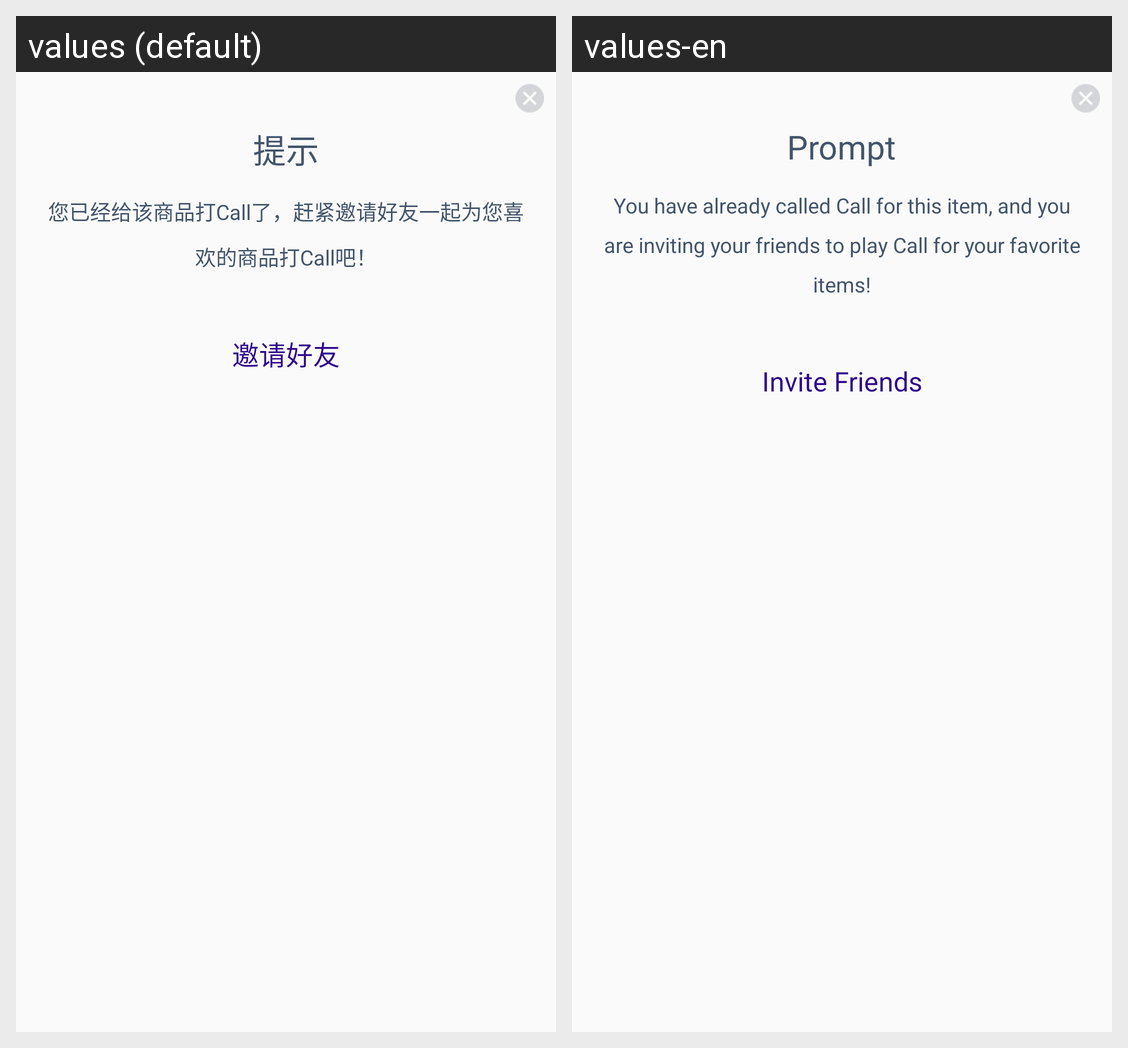

The Android screen above is rendered under two locales of the same app. Produce the string resources it draws, with the default and per-locale values.
Android screen res/layout/dialog_prehea.xml rendered under 2 locales, left to right: values (default), values-en. Device: Nexus 5 (rendered at 1080×1920; each locale shown at half size, 540×960, under a caption strip naming it); theme AppTheme.
Strings drawn on this screen, with the default value and each locale's value (text and hints the layout hard-codes, and strings that could not be matched under every locale, appear in the picture but are not listed):

prompt
  values: 提示
  values-en: Prompt

call_yet
  values: 您已经给该商品打Call了，赶紧邀请好友一起为您喜欢的商品打Call吧！
  values-en: You have already called Call for this item, and you are inviting your friends to play Call for your favorite items!

invite_friends
  values: 邀请好友
  values-en: Invite Friends
